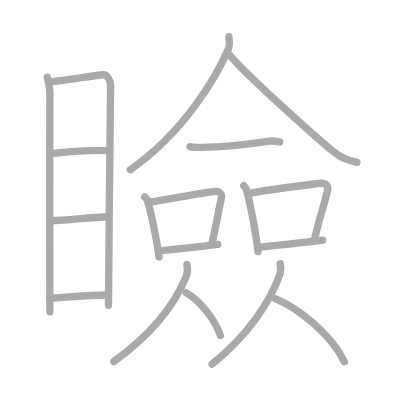
t = 0.00 s
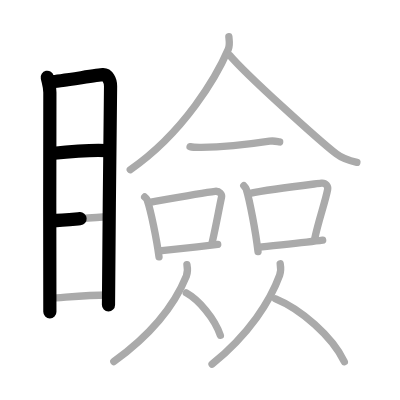
t = 3.50 s
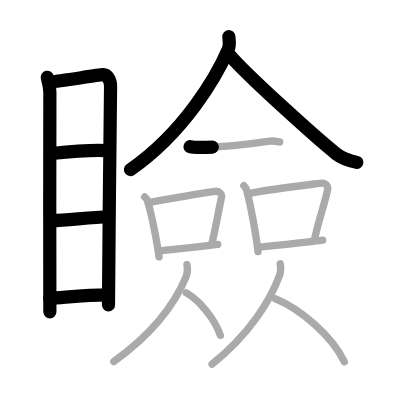
t = 7.25 s
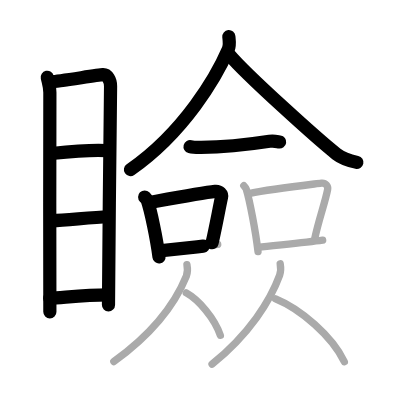
t = 10.75 s
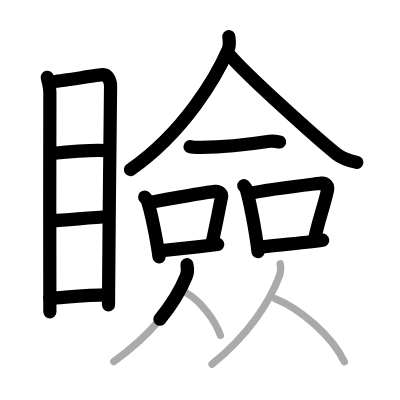
t = 14.50 s
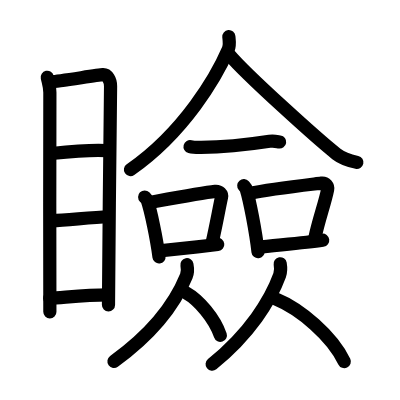
t = 18.00 s

The animated SVG that drew these frames (rendered in a browser with its animation timeline set to each time). Animation: 18 SMIL elements (animate=18); one cycle of 18.00 s.

<?xml version="1.0" standalone="no"?>
<!DOCTYPE svg PUBLIC "-//W3C//DTD SVG 1.1//EN"   "http://www.w3.org/Graphics/SVG/1.1/DTD/svg11.dtd">
<svg width="400px" height="400px"  version="1.1" xmlns="http://www.w3.org/2000/svg">
  <defs>
    <marker id="Triangle" viewBox="0 0 10 10" refX="0" refY="5" markerUnits="strokeWidth" markerWidth="3" style="stroke-opacity:0%;fill:#aaaaaa;" markerHeight="2" orient="auto">
      <path d="M 0 0 L 10 5 L 0 10 z" />
    </marker>
    
    <marker id="Arrow" viewBox="0 0 10 10" refX="5" refY="5" markerUnits="strokeWidth" markerWidth="1.8" style="stroke-opacity:0%;fill:#770000;" markerHeight="2" orient="auto">
      <path d="M 0 4 L 6 4 L 4 1 L 10 5 L 4 9 L 6 6 L 0 6 z" />
        <circle cx="5" cy="5" r="5" />
      </marker>
    
    <marker id="TriangleRed" viewBox="0 0 10 10" refX="0" refY="5" markerUnits="strokeWidth" markerWidth="3" style="stroke-opacity:0%;fill:#CC0000;" markerHeight="2" orient="auto">
      <path d="M 0 0 L 10 5 L 0 10 z" />
    </marker>
    
    <marker id="ArrowRed" viewBox="0 0 10 10" refX="5" refY="5" markerUnits="strokeWidth" markerWidth="1.8" style="stroke-opacity:0%;fill:#CC0000;" markerHeight="2" orient="auto">
      <path d="M 0 4 L 6 4 L 4 1 L 10 5 L 4 9 L 6 6 L 0 6 z" />
        <circle cx="5" cy="5" r="5" />
      </marker>
    
  </defs>
  
  <path style="fill:#ffffff; fill-opacity:100%; fill-rule:evenodd; stroke-width:0;" d="M 0 0 L 400px 0 L 400px 400px L 0 400px L 0 0" />

  <g transform="scale(3.6697247706422 3.6697247706422)">
<path style="fill:none; fill-opacity:0%; fill-rule:evenodd; stroke:#aaaaaa; stroke-opacity:100%; stroke-width: 1.5pt; stroke-linejoin:round; stroke-linecap:round;" d="M12.88 21.07c0.29 1.36 0.71 2.4 0.71 4.16c0 1.77-0.1 57.97 0 59.75"></path>
<path style="fill:none; fill-opacity:0%; fill-rule:evenodd; stroke:#aaaaaa; stroke-opacity:100%; stroke-width: 1.5pt; stroke-linejoin:round; stroke-linecap:round;" d="M14.07 22.26c1.62-0.02 12.48-1.82 13.96-1.9c1.23-0.07 2.1 1.49 2.1 3.13c0 6.04-0.57 45.89-0.57 59.68"></path>
<path style="fill:none; fill-opacity:0%; fill-rule:evenodd; stroke:#aaaaaa; stroke-opacity:100%; stroke-width: 1.5pt; stroke-linejoin:round; stroke-linecap:round;" d="M14.04 41.84c4.48-0.46 11.21-1.02 14.85-0.79"></path>
<path style="fill:none; fill-opacity:0%; fill-rule:evenodd; stroke:#aaaaaa; stroke-opacity:100%; stroke-width: 1.5pt; stroke-linejoin:round; stroke-linecap:round;" d="M14.17 60.14c4.3-0.21 10.83-0.89 15.29-1.08"></path>
<path style="fill:none; fill-opacity:0%; fill-rule:evenodd; stroke:#aaaaaa; stroke-opacity:100%; stroke-width: 1.5pt; stroke-linejoin:round; stroke-linecap:round;" d="M13.54 81.25c4.41-0.25 10.37-0.9 15.95-0.87"></path>
<path style="fill:none; fill-opacity:0%; fill-rule:evenodd; stroke:#aaaaaa; stroke-opacity:100%; stroke-width: 1.5pt; stroke-linejoin:round; stroke-linecap:round;" d="M62.36 10c0.08 0.85 0.34 2.28-0.15 3.43C59.09 20.7 50.27 35.99 35.5 46.25"></path>
<path style="fill:none; fill-opacity:0%; fill-rule:evenodd; stroke:#aaaaaa; stroke-opacity:100%; stroke-width: 1.5pt; stroke-linejoin:round; stroke-linecap:round;" d="M62.55 15c4.54 5.39 24.11 23.01 29.12 26.96c1.7 1.34 3.88 1.91 5.58 2.29"></path>
<path style="fill:none; fill-opacity:0%; fill-rule:evenodd; stroke:#aaaaaa; stroke-opacity:100%; stroke-width: 1.5pt; stroke-linejoin:round; stroke-linecap:round;" d="M51.79 39.96c0.79 0.21 2.23 0.22 3.02 0.21c6.05-0.06 13.69-0.92 18.64-1.68c1.3-0.2 2.1 0.1 2.76 0.2"></path>
<path style="fill:none; fill-opacity:0%; fill-rule:evenodd; stroke:#aaaaaa; stroke-opacity:100%; stroke-width: 1.5pt; stroke-linejoin:round; stroke-linecap:round;" d="M39.42 53.68c0.28 0.28 0.57 0.52 0.69 0.87C41.08 57.33 42.67 65 43.33 70"></path>
<path style="fill:none; fill-opacity:0%; fill-rule:evenodd; stroke:#aaaaaa; stroke-opacity:100%; stroke-width: 1.5pt; stroke-linejoin:round; stroke-linecap:round;" d="M40.73 55.15c7.09-1.27 14.61-2.64 17.89-3.01c1.2-0.13 1.92 0.79 1.75 1.58c-0.71 3.25-1.54 8-2.59 12.5"></path>
<path style="fill:none; fill-opacity:0%; fill-rule:evenodd; stroke:#aaaaaa; stroke-opacity:100%; stroke-width: 1.5pt; stroke-linejoin:round; stroke-linecap:round;" d="M43.46 68.38c3.85-0.41 10.58-1.13 15.87-1.76"></path>
<path style="fill:none; fill-opacity:0%; fill-rule:evenodd; stroke:#aaaaaa; stroke-opacity:100%; stroke-width: 1.5pt; stroke-linejoin:round; stroke-linecap:round;" d="M66.43 50.59c0.27 0.31 0.55 0.57 0.67 0.95c0.94 3.07 2.57 11.53 3.21 17.04"></path>
<path style="fill:none; fill-opacity:0%; fill-rule:evenodd; stroke:#aaaaaa; stroke-opacity:100%; stroke-width: 1.5pt; stroke-linejoin:round; stroke-linecap:round;" d="M68.12 52.67c5.66-1.17 16.3-2.37 19.47-2.77c1.16-0.15 1.86 0.87 1.69 1.74c-0.69 3.58-2.49 8.41-3.51 13.37"></path>
<path style="fill:none; fill-opacity:0%; fill-rule:evenodd; stroke:#aaaaaa; stroke-opacity:100%; stroke-width: 1.5pt; stroke-linejoin:round; stroke-linecap:round;" d="M70.43 67.39c3.73-0.46 12.38-1.24 17.5-1.94"></path>
<path style="fill:none; fill-opacity:0%; fill-rule:evenodd; stroke:#aaaaaa; stroke-opacity:100%; stroke-width: 1.5pt; stroke-linejoin:round; stroke-linecap:round;" d="M50.94 72.12c0.23 1.19 0.15 2.33-0.16 3.1c-2.74 6.75-8.52 15.16-19.76 23.29"></path>
<path style="fill:none; fill-opacity:0%; fill-rule:evenodd; stroke:#aaaaaa; stroke-opacity:100%; stroke-width: 1.5pt; stroke-linejoin:round; stroke-linecap:round;" d="M50.77 79.82c3.36 1.87 7.65 6.84 9.28 11.56"></path>
<path style="fill:none; fill-opacity:0%; fill-rule:evenodd; stroke:#aaaaaa; stroke-opacity:100%; stroke-width: 1.5pt; stroke-linejoin:round; stroke-linecap:round;" d="M76.35 71.87c0.21 1.21 0.13 2.38-0.15 3.16C73.7 81.89 68 90.97 57.78 99.25"></path>
<path style="fill:none; fill-opacity:0%; fill-rule:evenodd; stroke:#aaaaaa; stroke-opacity:100%; stroke-width: 1.5pt; stroke-linejoin:round; stroke-linecap:round;" d="M75.11 81.45c6.77 2.77 15.42 10.14 18.72 17.12"></path>

<path style="fill:none; fill-opacity:0%; fill-rule:evenodd; stroke:#000000; stroke-opacity:100%; stroke-width: 2.7pt; stroke-linejoin:round; stroke-linecap:round;" d="M12.88 21.07c0.29 1.36 0.71 2.4 0.71 4.16c0 1.77-0.1 57.97 0 59.75" pathLength="100" stroke-dashoffset="100" stroke-dasharray="100 105"><animate id="dashAnim1" attributeName="stroke-dashoffset" from="100" to="0" dur="1s" calcMode="linear" fill="freeze"/></path>
<path style="fill:none; fill-opacity:0%; fill-rule:evenodd; stroke:#000000; stroke-opacity:100%; stroke-width: 2.7pt; stroke-linejoin:round; stroke-linecap:round;" d="M14.07 22.26c1.62-0.02 12.48-1.82 13.96-1.9c1.23-0.07 2.1 1.49 2.1 3.13c0 6.04-0.57 45.89-0.57 59.68" pathLength="100" stroke-dashoffset="100" stroke-dasharray="100 105"><animate id="dashAnim2" attributeName="stroke-dashoffset" from="100" to="0" dur="1s" calcMode="linear" begin="dashAnim1.end" fill="freeze"/></path>
<path style="fill:none; fill-opacity:0%; fill-rule:evenodd; stroke:#000000; stroke-opacity:100%; stroke-width: 2.7pt; stroke-linejoin:round; stroke-linecap:round;" d="M14.04 41.84c4.48-0.46 11.21-1.02 14.85-0.79" pathLength="100" stroke-dashoffset="100" stroke-dasharray="100 105"><animate id="dashAnim3" attributeName="stroke-dashoffset" from="100" to="0" dur="1s" calcMode="linear" begin="dashAnim2.end" fill="freeze"/></path>
<path style="fill:none; fill-opacity:0%; fill-rule:evenodd; stroke:#000000; stroke-opacity:100%; stroke-width: 2.7pt; stroke-linejoin:round; stroke-linecap:round;" d="M14.17 60.14c4.3-0.21 10.83-0.89 15.29-1.08" pathLength="100" stroke-dashoffset="100" stroke-dasharray="100 105"><animate id="dashAnim4" attributeName="stroke-dashoffset" from="100" to="0" dur="1s" calcMode="linear" begin="dashAnim3.end" fill="freeze"/></path>
<path style="fill:none; fill-opacity:0%; fill-rule:evenodd; stroke:#000000; stroke-opacity:100%; stroke-width: 2.7pt; stroke-linejoin:round; stroke-linecap:round;" d="M13.54 81.25c4.41-0.25 10.37-0.9 15.95-0.87" pathLength="100" stroke-dashoffset="100" stroke-dasharray="100 105"><animate id="dashAnim5" attributeName="stroke-dashoffset" from="100" to="0" dur="1s" calcMode="linear" begin="dashAnim4.end" fill="freeze"/></path>
<path style="fill:none; fill-opacity:0%; fill-rule:evenodd; stroke:#000000; stroke-opacity:100%; stroke-width: 2.7pt; stroke-linejoin:round; stroke-linecap:round;" d="M62.36 10c0.08 0.85 0.34 2.28-0.15 3.43C59.09 20.7 50.27 35.99 35.5 46.25" pathLength="100" stroke-dashoffset="100" stroke-dasharray="100 105"><animate id="dashAnim6" attributeName="stroke-dashoffset" from="100" to="0" dur="1s" calcMode="linear" begin="dashAnim5.end" fill="freeze"/></path>
<path style="fill:none; fill-opacity:0%; fill-rule:evenodd; stroke:#000000; stroke-opacity:100%; stroke-width: 2.7pt; stroke-linejoin:round; stroke-linecap:round;" d="M62.55 15c4.54 5.39 24.11 23.01 29.12 26.96c1.7 1.34 3.88 1.91 5.58 2.29" pathLength="100" stroke-dashoffset="100" stroke-dasharray="100 105"><animate id="dashAnim7" attributeName="stroke-dashoffset" from="100" to="0" dur="1s" calcMode="linear" begin="dashAnim6.end" fill="freeze"/></path>
<path style="fill:none; fill-opacity:0%; fill-rule:evenodd; stroke:#000000; stroke-opacity:100%; stroke-width: 2.7pt; stroke-linejoin:round; stroke-linecap:round;" d="M51.79 39.96c0.79 0.21 2.23 0.22 3.02 0.21c6.05-0.06 13.69-0.92 18.64-1.68c1.3-0.2 2.1 0.1 2.76 0.2" pathLength="100" stroke-dashoffset="100" stroke-dasharray="100 105"><animate id="dashAnim8" attributeName="stroke-dashoffset" from="100" to="0" dur="1s" calcMode="linear" begin="dashAnim7.end" fill="freeze"/></path>
<path style="fill:none; fill-opacity:0%; fill-rule:evenodd; stroke:#000000; stroke-opacity:100%; stroke-width: 2.7pt; stroke-linejoin:round; stroke-linecap:round;" d="M39.42 53.68c0.28 0.28 0.57 0.52 0.69 0.87C41.08 57.33 42.67 65 43.33 70" pathLength="100" stroke-dashoffset="100" stroke-dasharray="100 105"><animate id="dashAnim9" attributeName="stroke-dashoffset" from="100" to="0" dur="1s" calcMode="linear" begin="dashAnim8.end" fill="freeze"/></path>
<path style="fill:none; fill-opacity:0%; fill-rule:evenodd; stroke:#000000; stroke-opacity:100%; stroke-width: 2.7pt; stroke-linejoin:round; stroke-linecap:round;" d="M40.73 55.15c7.09-1.27 14.61-2.64 17.89-3.01c1.2-0.13 1.92 0.79 1.75 1.58c-0.71 3.25-1.54 8-2.59 12.5" pathLength="100" stroke-dashoffset="100" stroke-dasharray="100 105"><animate id="dashAnim10" attributeName="stroke-dashoffset" from="100" to="0" dur="1s" calcMode="linear" begin="dashAnim9.end" fill="freeze"/></path>
<path style="fill:none; fill-opacity:0%; fill-rule:evenodd; stroke:#000000; stroke-opacity:100%; stroke-width: 2.7pt; stroke-linejoin:round; stroke-linecap:round;" d="M43.46 68.38c3.85-0.41 10.58-1.13 15.87-1.76" pathLength="100" stroke-dashoffset="100" stroke-dasharray="100 105"><animate id="dashAnim11" attributeName="stroke-dashoffset" from="100" to="0" dur="1s" calcMode="linear" begin="dashAnim10.end" fill="freeze"/></path>
<path style="fill:none; fill-opacity:0%; fill-rule:evenodd; stroke:#000000; stroke-opacity:100%; stroke-width: 2.7pt; stroke-linejoin:round; stroke-linecap:round;" d="M66.43 50.59c0.27 0.31 0.55 0.57 0.67 0.95c0.94 3.07 2.57 11.53 3.21 17.04" pathLength="100" stroke-dashoffset="100" stroke-dasharray="100 105"><animate id="dashAnim12" attributeName="stroke-dashoffset" from="100" to="0" dur="1s" calcMode="linear" begin="dashAnim11.end" fill="freeze"/></path>
<path style="fill:none; fill-opacity:0%; fill-rule:evenodd; stroke:#000000; stroke-opacity:100%; stroke-width: 2.7pt; stroke-linejoin:round; stroke-linecap:round;" d="M68.12 52.67c5.66-1.17 16.3-2.37 19.47-2.77c1.16-0.15 1.86 0.87 1.69 1.74c-0.69 3.58-2.49 8.41-3.51 13.37" pathLength="100" stroke-dashoffset="100" stroke-dasharray="100 105"><animate id="dashAnim13" attributeName="stroke-dashoffset" from="100" to="0" dur="1s" calcMode="linear" begin="dashAnim12.end" fill="freeze"/></path>
<path style="fill:none; fill-opacity:0%; fill-rule:evenodd; stroke:#000000; stroke-opacity:100%; stroke-width: 2.7pt; stroke-linejoin:round; stroke-linecap:round;" d="M70.43 67.39c3.73-0.46 12.38-1.24 17.5-1.94" pathLength="100" stroke-dashoffset="100" stroke-dasharray="100 105"><animate id="dashAnim14" attributeName="stroke-dashoffset" from="100" to="0" dur="1s" calcMode="linear" begin="dashAnim13.end" fill="freeze"/></path>
<path style="fill:none; fill-opacity:0%; fill-rule:evenodd; stroke:#000000; stroke-opacity:100%; stroke-width: 2.7pt; stroke-linejoin:round; stroke-linecap:round;" d="M50.94 72.12c0.23 1.19 0.15 2.33-0.16 3.1c-2.74 6.75-8.52 15.16-19.76 23.29" pathLength="100" stroke-dashoffset="100" stroke-dasharray="100 105"><animate id="dashAnim15" attributeName="stroke-dashoffset" from="100" to="0" dur="1s" calcMode="linear" begin="dashAnim14.end" fill="freeze"/></path>
<path style="fill:none; fill-opacity:0%; fill-rule:evenodd; stroke:#000000; stroke-opacity:100%; stroke-width: 2.7pt; stroke-linejoin:round; stroke-linecap:round;" d="M50.77 79.82c3.36 1.87 7.65 6.84 9.28 11.56" pathLength="100" stroke-dashoffset="100" stroke-dasharray="100 105"><animate id="dashAnim16" attributeName="stroke-dashoffset" from="100" to="0" dur="1s" calcMode="linear" begin="dashAnim15.end" fill="freeze"/></path>
<path style="fill:none; fill-opacity:0%; fill-rule:evenodd; stroke:#000000; stroke-opacity:100%; stroke-width: 2.7pt; stroke-linejoin:round; stroke-linecap:round;" d="M76.35 71.87c0.21 1.21 0.13 2.38-0.15 3.16C73.7 81.89 68 90.97 57.78 99.25" pathLength="100" stroke-dashoffset="100" stroke-dasharray="100 105"><animate id="dashAnim17" attributeName="stroke-dashoffset" from="100" to="0" dur="1s" calcMode="linear" begin="dashAnim16.end" fill="freeze"/></path>
<path style="fill:none; fill-opacity:0%; fill-rule:evenodd; stroke:#000000; stroke-opacity:100%; stroke-width: 2.7pt; stroke-linejoin:round; stroke-linecap:round;" d="M75.11 81.45c6.77 2.77 15.42 10.14 18.72 17.12" pathLength="100" stroke-dashoffset="100" stroke-dasharray="100 105"><animate id="dashAnim18" attributeName="stroke-dashoffset" from="100" to="0" dur="1s" calcMode="linear" begin="dashAnim17.end" fill="freeze"/></path>

</g>

</svg>  
          
